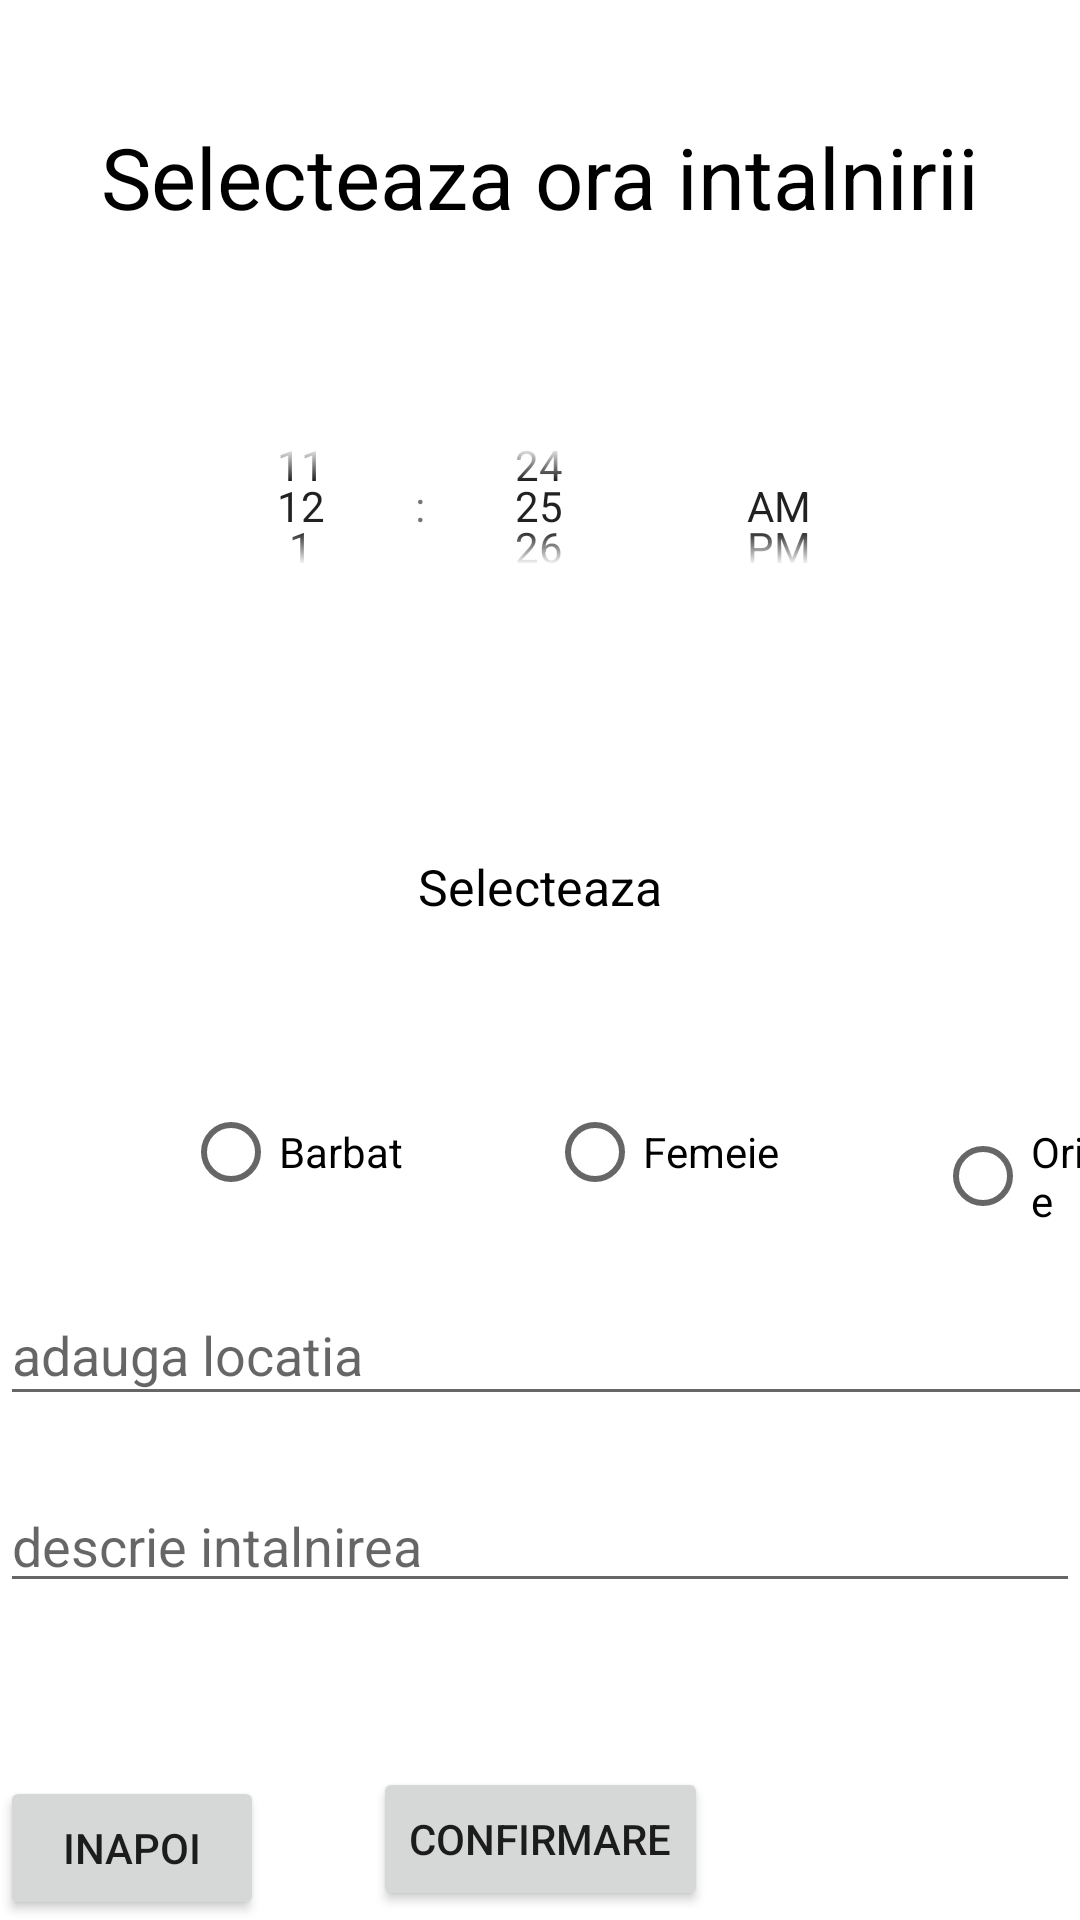

Produce the Android XML layout that renders to this screen, including the resource entries it uses.
<!-- AndroidManifest.xml: application theme Theme.SDAFoodBuddy -->
<!-- res/layout/activity_creeaza_intalnire.xml -->
<?xml version="1.0" encoding="utf-8"?>
<androidx.constraintlayout.widget.ConstraintLayout xmlns:android="http://schemas.android.com/apk/res/android"
    xmlns:app="http://schemas.android.com/apk/res-auto"
    xmlns:tools="http://schemas.android.com/tools"
    android:layout_width="match_parent"
    android:layout_height="match_parent"
    tools:context=".CreeazaIntalnire">

    <TextView
        android:id="@+id/simpleTextView"
        android:layout_width="0dp"
        android:layout_height="0dp"
        android:layout_marginTop="40dp"
        android:layout_marginBottom="21dp"
        android:text="Selecteaza ora intalnirii"
        android:textAlignment="center"
        android:textColor="@color/black"
        android:textSize="85px"
        app:layout_constraintBottom_toTopOf="@+id/simpleTimePicker"
        app:layout_constraintEnd_toEndOf="parent"
        app:layout_constraintStart_toStartOf="parent"
        app:layout_constraintTop_toTopOf="parent" />

    <TimePicker
        android:id="@+id/simpleTimePicker"
        android:layout_width="0dp"
        android:layout_height="0dp"
        android:layout_marginBottom="80dp"
        android:timePickerMode="spinner"
        app:layout_constraintBottom_toTopOf="@+id/simpleTextView2"
        app:layout_constraintEnd_toEndOf="parent"
        app:layout_constraintStart_toStartOf="parent"
        app:layout_constraintTop_toBottomOf="@+id/simpleTextView" />

    <Button
        android:id="@+id/confirm"
        android:layout_width="wrap_content"
        android:layout_height="wrap_content"
        android:layout_marginBottom="3dp"
        android:text="Confirmare"
        app:layout_constraintBottom_toBottomOf="parent"
        app:layout_constraintEnd_toEndOf="parent"
        app:layout_constraintStart_toStartOf="parent"
        app:layout_constraintTop_toBottomOf="@+id/locatie" />


    <TextView
        android:id="@+id/simpleTextView2"
        android:layout_width="0dp"
        android:layout_height="0dp"
        android:layout_marginBottom="4dp"
        android:text="Selecteaza"
        android:textAlignment="center"
        android:textColor="@color/black"
        android:textSize="50px"
        app:layout_constraintBottom_toTopOf="@+id/radioGroup"
        app:layout_constraintEnd_toEndOf="parent"
        app:layout_constraintStart_toStartOf="parent"
        app:layout_constraintTop_toBottomOf="@+id/simpleTimePicker" />

    <RadioGroup
        android:id="@+id/radioGroup"
        android:layout_width="wrap_content"
        android:layout_height="wrap_content"
        android:layout_marginStart="21dp"
        android:orientation="horizontal"
        app:layout_constraintBottom_toTopOf="@+id/locatie"
        app:layout_constraintStart_toStartOf="@+id/locatie"
        app:layout_constraintTop_toBottomOf="@+id/simpleTextView2">


        <RadioButton
            android:id="@+id/male_button"
            android:layout_width="wrap_content"
            android:layout_height="wrap_content"
            android:layout_marginStart="40dp"
            android:text="Barbat"
            app:layout_constraintStart_toEndOf="@id/female_button"
            tools:layout_editor_absoluteY="462dp" />

        <RadioButton
            android:id="@+id/female_button"
            android:layout_width="wrap_content"
            android:layout_height="wrap_content"
            android:layout_marginStart="48dp"
            android:text="Femeie"
            app:layout_constraintStart_toEndOf="@id/any_button"
            tools:layout_editor_absoluteY="462dp" />

        <RadioButton
            android:id="@+id/any_button"
            android:layout_width="wrap_content"
            android:layout_height="wrap_content"
            android:layout_marginStart="52dp"
            android:text="Oricare"
            app:layout_constraintStart_toStartOf="parent"
            tools:layout_editor_absoluteY="462dp" />
    </RadioGroup>

    <EditText
        android:id="@+id/locatie"
        android:layout_width="410dp"
        android:layout_height="64dp"
        android:layout_marginBottom="117dp"
        android:hint="adauga locatia"
        android:paddingTop="30sp"
        app:layout_constraintBottom_toTopOf="@+id/confirm"
        app:layout_constraintStart_toStartOf="@+id/descriere"
        app:layout_constraintTop_toBottomOf="@+id/radioGroup" />

    <EditText
        android:id="@+id/descriere"
        android:layout_width="0dp"
        android:layout_height="wrap_content"
        android:layout_marginTop="65dp"
        android:hint="descrie intalnirea"
        android:paddingTop="30sp"
        app:layout_constraintEnd_toEndOf="parent"
        app:layout_constraintStart_toStartOf="parent"
        app:layout_constraintTop_toTopOf="@+id/locatie" />

    <Button
        android:layout_width="wrap_content"
        android:layout_height="wrap_content"
        android:text="Inapoi"
        android:onClick="inapoi"
        app:layout_constraintBottom_toBottomOf="parent"
        ></Button>


</androidx.constraintlayout.widget.ConstraintLayout>
<!-- resources referenced by this layout -->
<resources>
  <style name="Theme.SDAFoodBuddy" parent="Theme.MaterialComponents.DayNight.DarkActionBar">
          
          <item name="colorPrimary">#D3B38C</item>
          <item name="colorPrimaryVariant">#D3B38C</item>
          <item name="colorOnPrimary">@color/white</item>
          
          <item name="colorSecondary">#745f46</item>
          <item name="colorSecondaryVariant">#745f46</item>
          <item name="colorOnSecondary">@color/black</item>
          
          <item name="android:statusBarColor">?attr/colorPrimaryVariant</item>
          
      </style>
  <!-- not gathered from this repository: default colours our renderer supplied (Android Studio template values) -->
  <color name="black">#FF000000</color>
  <color name="white">#FFFFFFFF</color>
</resources>
